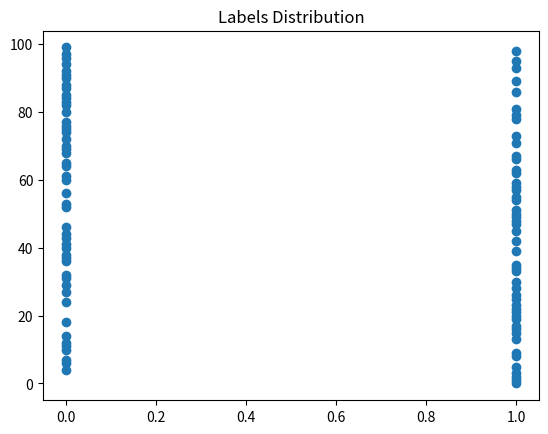
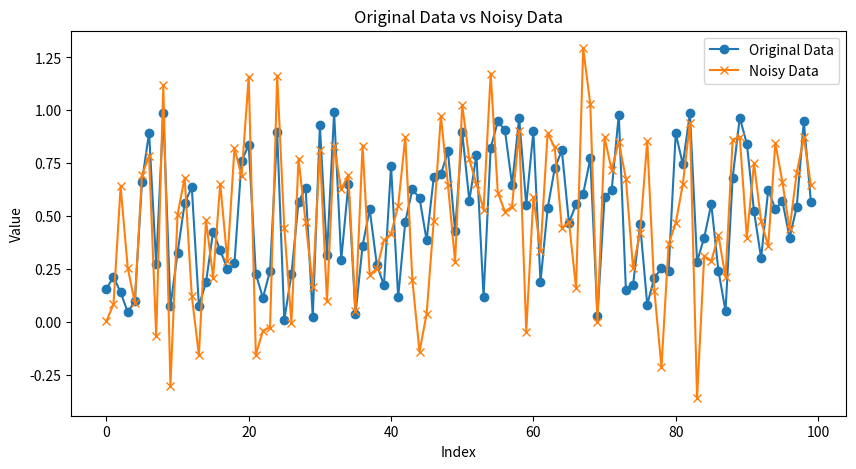

Source code (Python) for these figures, in order:
import numpy as np
import matplotlib.pyplot as plt

np.random.seed(42)

class GenData:
    
    def __init__(self, size : int, n_features : int, noise_mu : int, noise_std: float):
        # Create random dataset
        self.m = size
        self.n_features = n_features  
        self.mu = noise_mu # noise mean
        self.sigma = noise_std # noise std larger std -> larger noise
    
    
    def create(self):
        data =np.random.rand(self.m, self.n_features)
    
        # creating a noise with the same dimension as the dataset (100,8) 
        noise = np.random.normal(self.mu, self.sigma, data.shape)

        # combine
        noise_data = data + noise 
        print("shape of the data: ", noise_data.shape)
        
        labels = np.random.randint(0, 2, size=self.m)
        print("shape of the labels: ", labels.shape)
        
    
        return [data, noise_data, labels]

    
    def plotData(self, feature_no, labels, data, noise_data):
        
        plt.scatter(labels.T, np.arange(self.m))
        plt.title("Labels Distribution")
        plt.show()
        
        plt.figure(figsize=(10, 5)) 
        plt.plot(data[:, feature_no], label='Original Data', marker='o')
        plt.plot(noise_data[:, feature_no], label='Noisy Data', marker='x') 
        plt.legend() 
        plt.title('Original Data vs Noisy Data') 
        plt.xlabel('Index') 
        plt.ylabel('Value') 
        plt.show() 
        




## Logisitc Regression for binary classification
class LogisticRegression:
    
    def __init__(self, m: int, n_features: int, lr: float):
        self.learning_rate = lr
        self.m = m
        self.weights = np.zeros(n_features, dtype=np.float64)
        self.bias = 0
        self.l2 = 0.1
    
    def calculate_loss(self, y_hat, y):
        # Compute binary cross entropy loss with MAP
            # Maximum a Priori (MAP) works as a regularisation factor L2 decreasing overfitting in our data
            # L = - 1/n Sum (yi * log(pi) + (1 - yi) log(1 - pi))
            # L = negative log-likelihood
            # L + L2_reg = MAP
        binary_cross_entropy_loss =  - np.mean(y * np.log(y_hat) + (1 - y) * np.log(1 - y_hat))
        L2_reg = self.l2 * np.sum(self.weights ** 2)
        
        return binary_cross_entropy_loss + L2_reg
                        
    def weightsDim(self):
        print(self.weights.shape)
        
    def sigmoid(self, x_in):
        return 1/(1 + np.exp(-x_in)) 

    def predict(self, X):
        return np.dot(X, self.weights) + self.bias # probability of 
    
    def train(self, X, Y, epochs):
        for epoch in range(epochs):
            cumulative_loss = 0 # set initial loss to 0
            
            # z from calculation perspectives is the result from sigmoid function
            z = self.predict(X) 
            
            # logits are y_hats
            logits = self.sigmoid(z) 
            
            loss = self.calculate_loss(logits, Y)
            cumulative_loss += loss
            
            # Gradient DLoss/Dw
            # Chain rule DL/Dw = DL/Dlogits * Dlogits/Dz * Dz/Dw
                # DL/DLogits = (y_hat - y) / y_hat (1 - y_hat)
                # DLogits/Dz = y_hat(1 - y_hat)
                # Dz/Dw = X
                
                # Multiply => DL/Dw = (y_hat - y)*X
                # Add 1/m and sum and we are good to go!
                
            dw = np.dot(X.T, (logits - Y)) / self.m
            db = np.mean(logits - Y)
            
            self.weights -= self.learning_rate * dw
            self.bias    -= self.learning_rate * db
            
            print ("Sample logits improvement: ", logits[:5])
            print(f'Epoch: {epoch + 1}, Loss: {cumulative_loss} \n')
                
            

M = 100
N = 8
Lr = 0.01

dataGen = GenData(size=M, n_features=8, noise_mu=0, noise_std=0.3) 

data, noise_data, labels = dataGen.create()  

# feature_n plots data w.r.t specifc feature column ~ [0 N-1]
# uncomment to visualise data
dataGen.plotData(feature_no=5, labels=labels, data=data, noise_data=noise_data)

       
model = LogisticRegression(M, N, Lr)

model.train(noise_data, labels, epochs=100)

